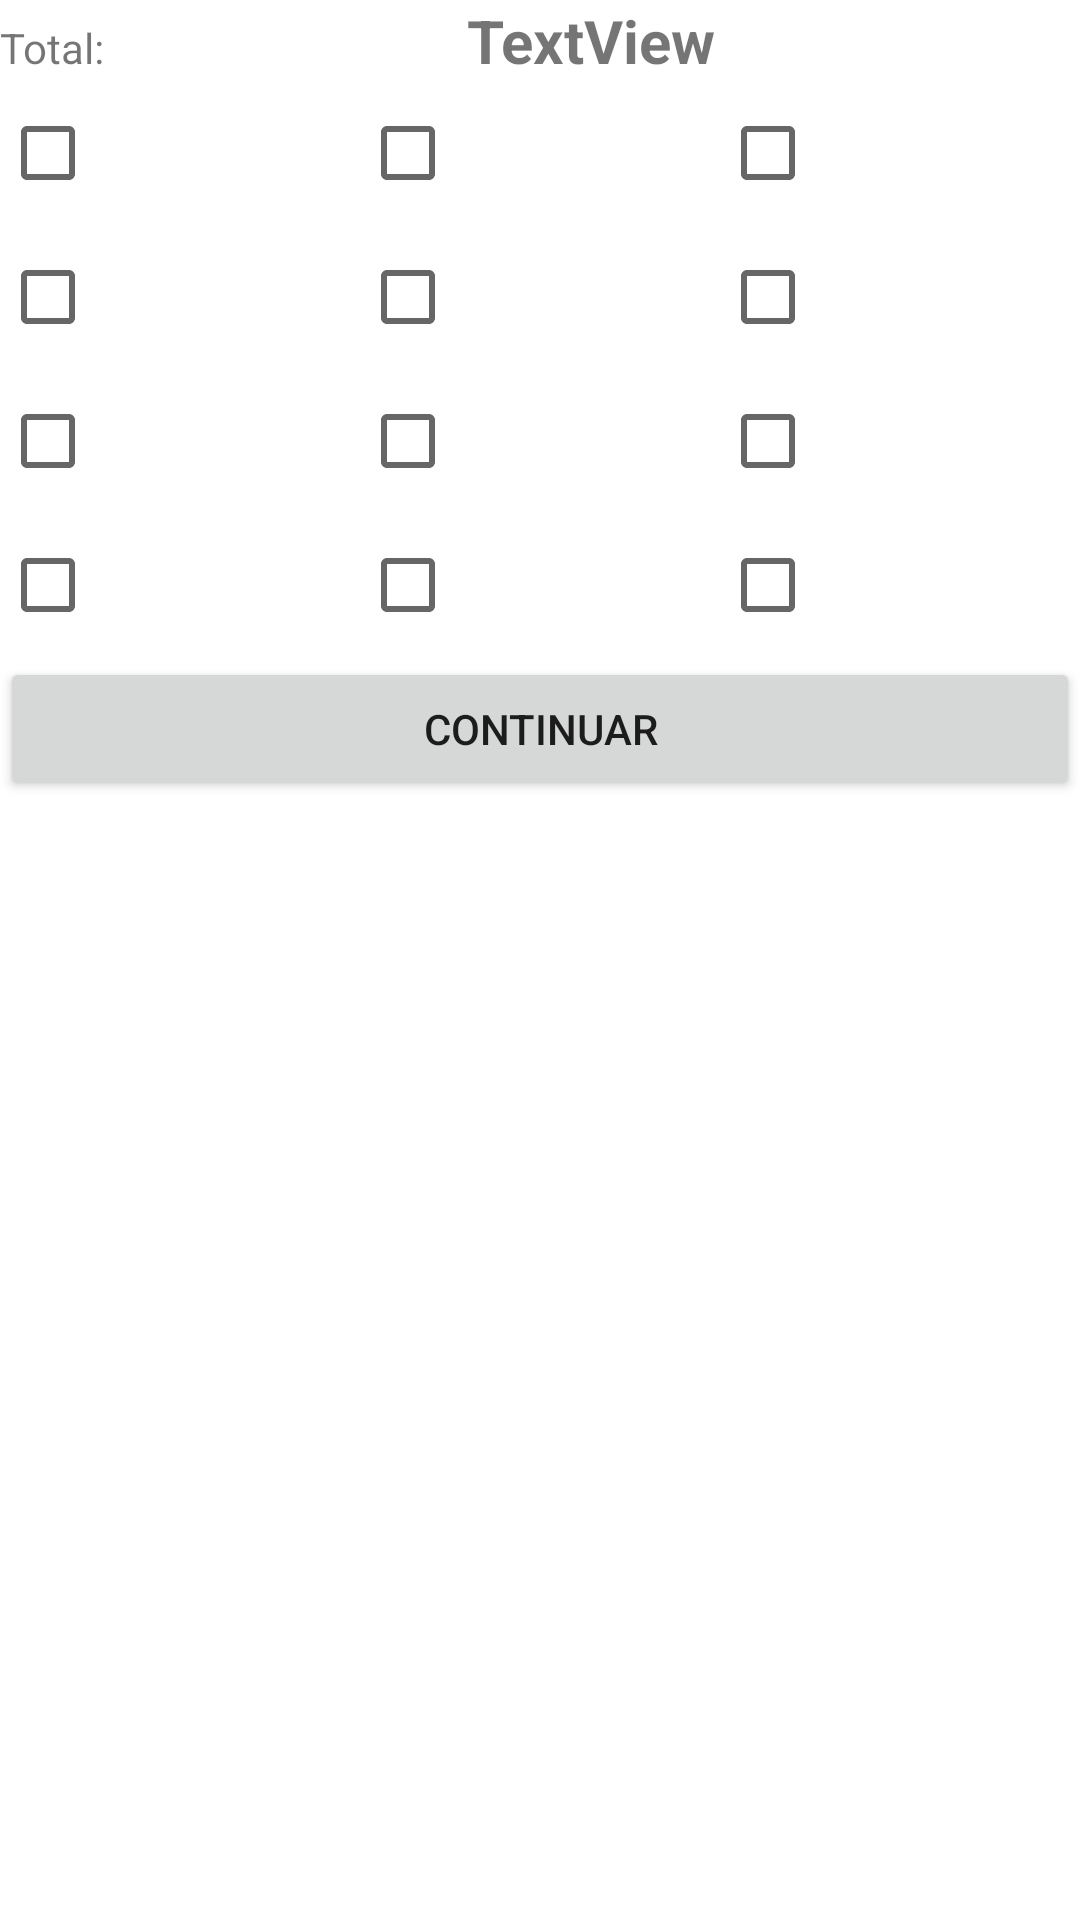

The Android layout XML behind this screen, and the referenced resources:
<!-- AndroidManifest.xml: application theme Theme.AntePrueba -->
<!-- res/layout/activity_main2.xml -->
<?xml version="1.0" encoding="utf-8"?>
<androidx.constraintlayout.widget.ConstraintLayout xmlns:android="http://schemas.android.com/apk/res/android"
    xmlns:app="http://schemas.android.com/apk/res-auto"
    xmlns:tools="http://schemas.android.com/tools"
    android:layout_width="match_parent"
    android:layout_height="match_parent"
    tools:context=".MainActivity2">

    <LinearLayout
        android:layout_width="match_parent"
        android:layout_height="match_parent"
        android:orientation="vertical">

        <LinearLayout
            android:layout_width="match_parent"
            android:layout_height="wrap_content"
            android:orientation="horizontal">

            <TextView
                android:id="@+id/textView3"
                android:layout_width="wrap_content"
                android:layout_height="wrap_content"
                android:layout_weight="1"
                android:text="Total:" />

            <TextView
                android:id="@+id/total_falso"
                android:layout_width="wrap_content"
                android:layout_height="wrap_content"
                android:layout_weight="1"
                android:text="TextView"
                android:textSize="20sp"
                android:textStyle="bold" />
        </LinearLayout>

        <LinearLayout
            android:layout_width="match_parent"
            android:layout_height="wrap_content"
            android:orientation="horizontal">

            <CheckBox
                android:id="@+id/checkBox1"
                android:layout_width="wrap_content"
                android:layout_height="wrap_content"
                android:layout_weight="1" />

            <CheckBox
                android:id="@+id/checkBox2"
                android:layout_width="wrap_content"
                android:layout_height="wrap_content"
                android:layout_weight="1" />

            <CheckBox
                android:id="@+id/checkBox3"
                android:layout_width="wrap_content"
                android:layout_height="wrap_content"
                android:layout_weight="1" />
        </LinearLayout>

        <LinearLayout
            android:layout_width="match_parent"
            android:layout_height="wrap_content"
            android:orientation="horizontal">

            <CheckBox
                android:id="@+id/checkBox4"
                android:layout_width="wrap_content"
                android:layout_height="wrap_content"
                android:layout_weight="1" />

            <CheckBox
                android:id="@+id/checkBox5"
                android:layout_width="wrap_content"
                android:layout_height="wrap_content"
                android:layout_weight="1" />

            <CheckBox
                android:id="@+id/checkBox6"
                android:layout_width="wrap_content"
                android:layout_height="wrap_content"
                android:layout_weight="1" />
        </LinearLayout>

        <LinearLayout
            android:layout_width="match_parent"
            android:layout_height="wrap_content"
            android:orientation="horizontal">

            <CheckBox
                android:id="@+id/checkBox7"
                android:layout_width="wrap_content"
                android:layout_height="wrap_content"
                android:layout_weight="1" />

            <CheckBox
                android:id="@+id/checkBox8"
                android:layout_width="wrap_content"
                android:layout_height="wrap_content"
                android:layout_weight="1" />

            <CheckBox
                android:id="@+id/checkBox9"
                android:layout_width="wrap_content"
                android:layout_height="wrap_content"
                android:layout_weight="1" />
        </LinearLayout>

        <LinearLayout
            android:layout_width="match_parent"
            android:layout_height="wrap_content"
            android:orientation="horizontal">

            <CheckBox
                android:id="@+id/checkBox10"
                android:layout_width="wrap_content"
                android:layout_height="wrap_content"
                android:layout_weight="1" />

            <CheckBox
                android:id="@+id/checkBox11"
                android:layout_width="wrap_content"
                android:layout_height="wrap_content"
                android:layout_weight="1" />

            <CheckBox
                android:id="@+id/checkBox12"
                android:layout_width="wrap_content"
                android:layout_height="wrap_content"
                android:layout_weight="1" />
        </LinearLayout>

        <Button
            android:id="@+id/button2"
            android:layout_width="match_parent"
            android:layout_height="wrap_content"
            android:text="Continuar" />
    </LinearLayout>

</androidx.constraintlayout.widget.ConstraintLayout>
<!-- resources referenced by this layout -->
<resources>
  <style name="Theme.AntePrueba" parent="Theme.MaterialComponents.DayNight.DarkActionBar">
          
          <item name="colorPrimary">@color/purple_500</item>
          <item name="colorPrimaryVariant">@color/purple_700</item>
          <item name="colorOnPrimary">@color/white</item>
          
          <item name="colorSecondary">@color/teal_200</item>
          <item name="colorSecondaryVariant">@color/teal_700</item>
          <item name="colorOnSecondary">@color/black</item>
          
          <item name="android:statusBarColor" tools:targetApi="l">?attr/colorPrimaryVariant</item>
          
      </style>
  <!-- not gathered from this repository: default colours our renderer supplied (Android Studio template values) -->
  <color name="purple_500">#FF6200EE</color>
  <color name="purple_700">#FF3700B3</color>
  <color name="teal_200">#FF03DAC5</color>
  <color name="teal_700">#FF018786</color>
  <color name="black">#FF000000</color>
  <color name="white">#FFFFFFFF</color>
</resources>
